2-way image classification set "Bone_Fracture_dataset_mask" from GitHub (ABRPMGITHUB/finalproject); label vocabulary: fractured, not fractured.

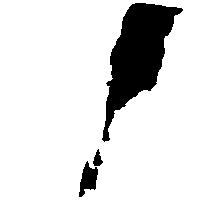
Label: fractured

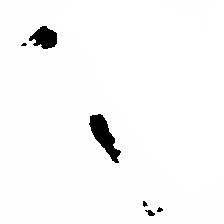
Label: not fractured

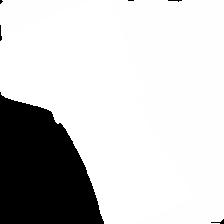
Label: not fractured

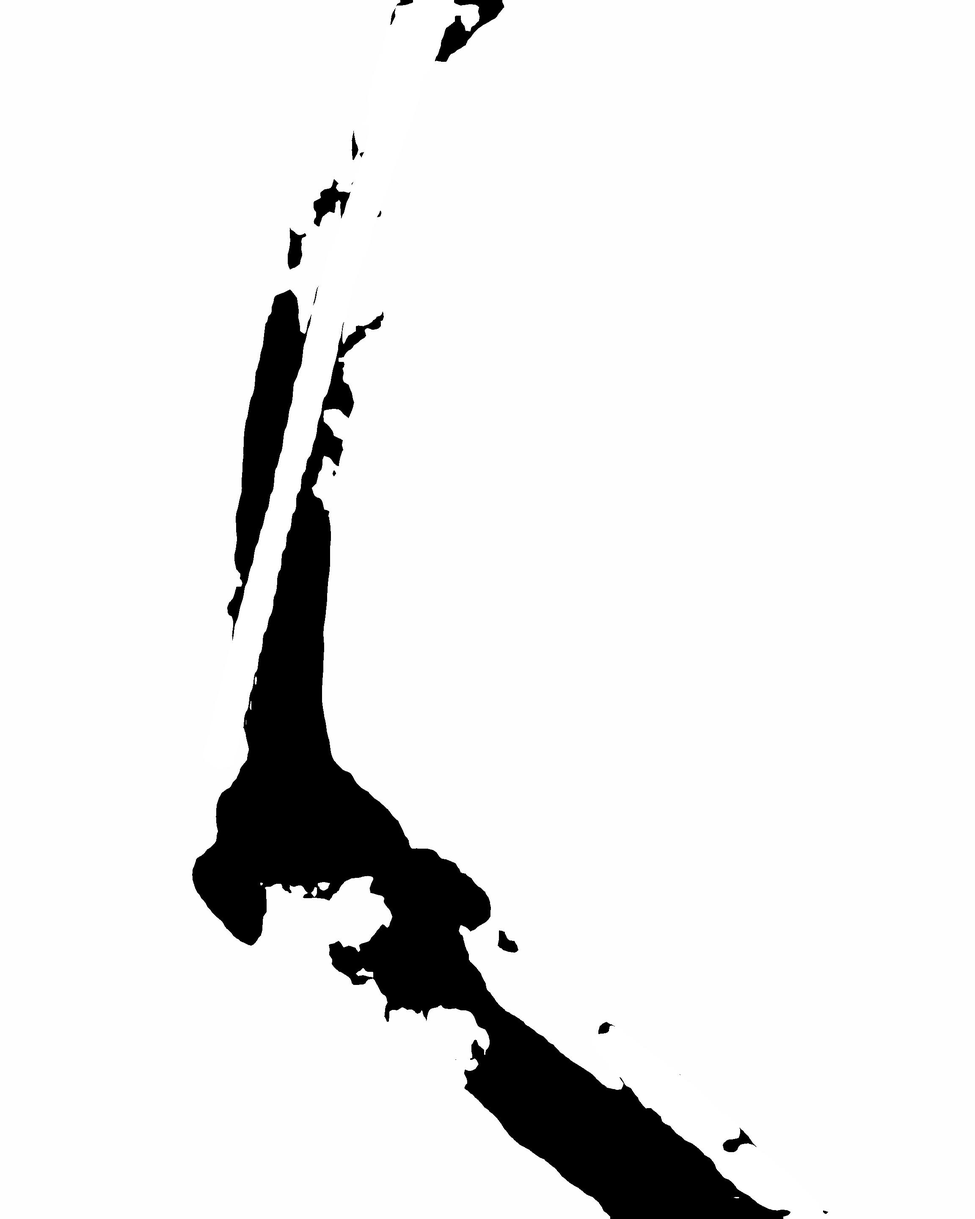
Label: fractured

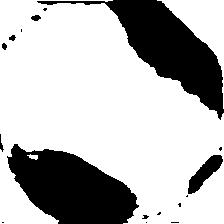
Label: fractured

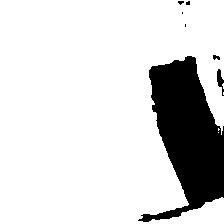
Label: not fractured
